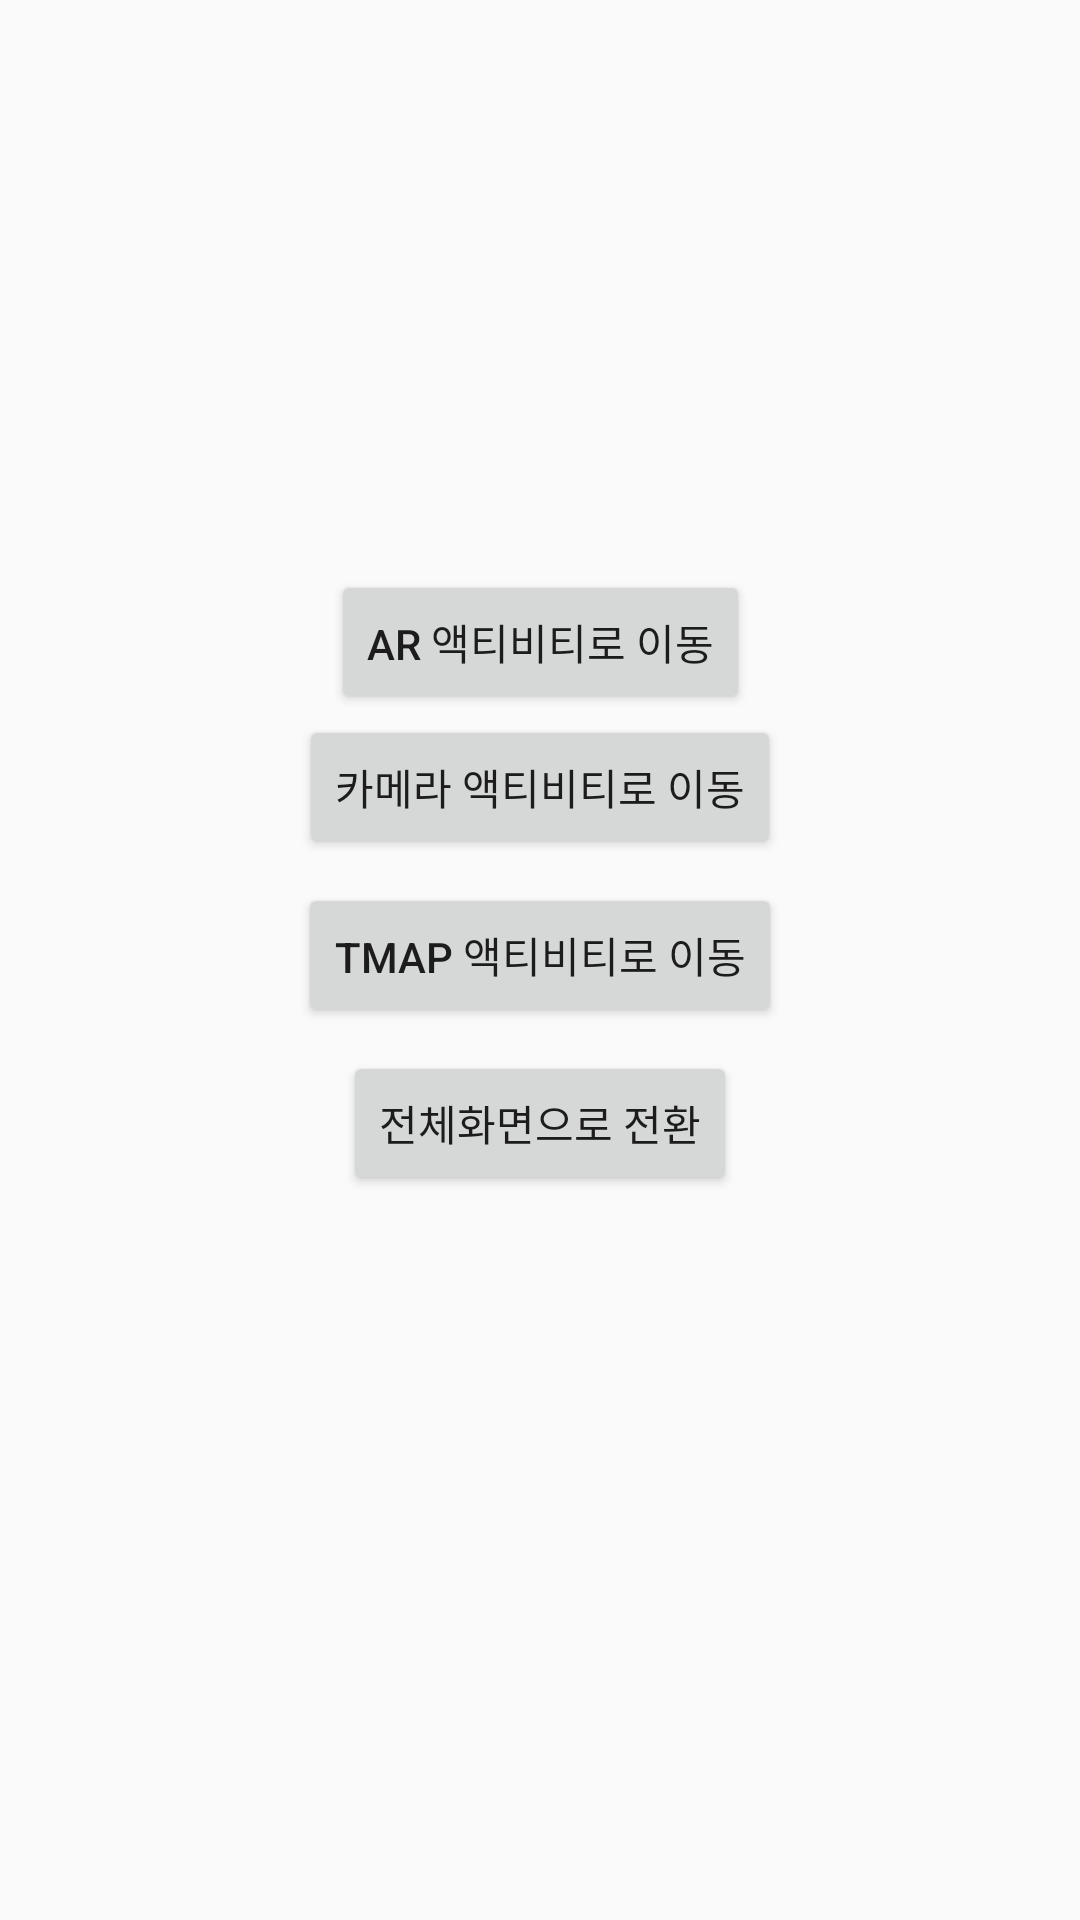

Here is an Android app screen rendered from its layout file. Give the layout XML and the strings, colors and styles it references.
<!-- AndroidManifest.xml: application theme AppTheme -->
<!-- res/layout/activity_main.xml -->
<?xml version="1.0" encoding="utf-8"?>
<android.support.constraint.ConstraintLayout xmlns:android="http://schemas.android.com/apk/res/android"
    xmlns:app="http://schemas.android.com/apk/res-auto"
    xmlns:tools="http://schemas.android.com/tools"
    android:layout_width="match_parent"
    android:layout_height="match_parent"
    tools:context=".MainActivity">

    <Button
        android:id="@+id/buttonCamera"
        android:layout_width="wrap_content"
        android:layout_height="wrap_content"
        android:layout_marginStart="8dp"
        android:layout_marginTop="8dp"
        android:layout_marginEnd="8dp"
        android:layout_marginBottom="8dp"
        android:onClick="onCameraButtonClicked"
        android:text="카메라 액티비티로 이동"
        android:textAlignment="center"
        android:textAllCaps="true"
        app:layout_constraintBottom_toBottomOf="parent"
        app:layout_constraintEnd_toEndOf="parent"
        app:layout_constraintStart_toStartOf="parent"
        app:layout_constraintTop_toTopOf="parent"
        app:layout_constraintVertical_bias="0.4" />

    <Button
        android:id="@+id/buttonAr"
        android:layout_width="wrap_content"
        android:layout_height="wrap_content"
        android:layout_marginStart="8dp"
        android:layout_marginTop="8dp"
        android:layout_marginEnd="8dp"
        android:layout_marginBottom="8dp"
        android:onClick="onArButtonClicked"
        android:text="Ar 액티비티로 이동"
        android:textAlignment="center"
        android:textAllCaps="true"
        app:layout_constraintBottom_toBottomOf="parent"
        app:layout_constraintEnd_toEndOf="parent"
        app:layout_constraintStart_toStartOf="parent"
        app:layout_constraintTop_toTopOf="parent"
        app:layout_constraintVertical_bias="0.316" />

    <Button
        android:id="@+id/buttonTmap"
        android:layout_width="wrap_content"
        android:layout_height="wrap_content"
        android:layout_marginStart="8dp"
        android:layout_marginTop="8dp"
        android:layout_marginEnd="8dp"
        android:onClick="onTmapButtonClicked"
        android:text="TMAP 액티비티로 이동"
        app:layout_constraintEnd_toEndOf="parent"
        app:layout_constraintStart_toStartOf="parent"
        app:layout_constraintTop_toBottomOf="@+id/buttonCamera" />


    <Button
        android:id="@+id/buttonFullscreen"
        android:layout_width="wrap_content"
        android:layout_height="wrap_content"
        android:layout_marginStart="8dp"
        android:layout_marginTop="8dp"
        android:layout_marginEnd="8dp"
        android:onClick="onFullscreenButtonClicked"
        android:text="전체화면으로 전환"
        app:layout_constraintEnd_toEndOf="parent"
        app:layout_constraintStart_toStartOf="parent"
        app:layout_constraintTop_toBottomOf="@+id/buttonTmap" />

    <ImageView
        android:id="@+id/imageView"
        android:layout_width="301dp"
        android:layout_height="309dp"
        android:layout_marginStart="8dp"
        android:layout_marginEnd="8dp"
        app:layout_constraintBottom_toBottomOf="parent"
        app:layout_constraintEnd_toEndOf="parent"
        app:layout_constraintStart_toStartOf="parent"
        app:srcCompat="@drawable/statue_icon" />

</android.support.constraint.ConstraintLayout>
<!-- resources referenced by this layout -->
<resources>
  <!-- drawable statue_icon: png bitmap (drawable-xxhdpi, 55094 bytes) -->
  <style name="AppTheme" parent="Theme.AppCompat.Light.DarkActionBar">
          
          <item name="colorPrimary">@color/colorPrimary</item>
          <item name="colorPrimaryDark">@color/colorPrimaryDark</item>
          <item name="colorAccent">@color/colorAccent</item>
          <item name="windowActionBar">false</item>
          <item name="windowNoTitle">true</item>
      </style>
  <!-- not gathered from this repository: default colours our renderer supplied (Android Studio template values) -->
  <color name="colorPrimary">#FF6200EE</color>
  <color name="colorPrimaryDark">#FF3700B3</color>
  <color name="colorAccent">#FF03DAC5</color>
</resources>
